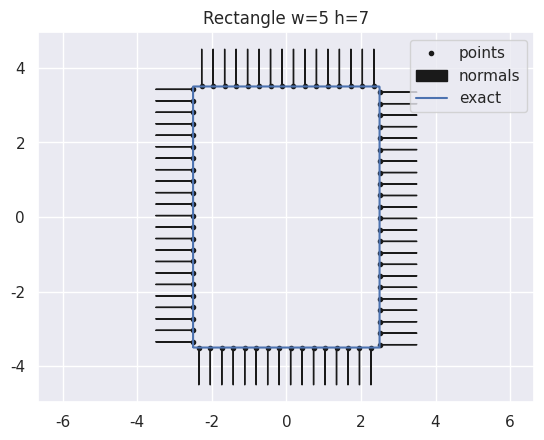

Python code for this plot:
import numpy as np

class rectangle(object):
    
    def __init__(self,w,h):
        self.h = h
        self.w = w
        self.range = 2*w + 2*h
        self.b1 = w
        self.b2 = w+h
        self.b3 = 2*w+h

    def points(self,num_pts):
        theta = np.linspace(0,self.range,2*(num_pts)+1)[1::2]
        pts = np.zeros((len(theta),2))
        for i,t in enumerate(theta):
            if t<self.b1:
                pts[i,0] = t - self.b1/2
                pts[i,1] = -self.h/2
            elif t>=self.b1 and t<self.b2:
                pts[i,0] = self.w/2
                pts[i,1] = (t-self.b1-self.h/2)
            elif t>=self.b2 and t<self.b3:
                pts[i,0] = (self.b3-t-self.w/2)
                pts[i,1] = self.h/2
            elif t<=self.range:
                pts[i,0] = -self.w/2
                pts[i,1] = (self.range-t-self.h/2)
        return pts

    def unit_pt_normals(self,num_pts):
        theta = np.linspace(0,self.range,2*(num_pts)+1)[1::2]
        norm_vec = np.zeros((len(theta),2))
        for i,t in enumerate(theta):
            if t==0:
                norm_vec[i] = np.array([-1,-1])/np.sqrt(2)
            elif t>0 and t<self.b1:
                norm_vec[i] = np.array([0,-1])
            elif t==self.b1:
                norm_vec[i] = np.array([1,-1])/np.sqrt(2)
            elif t>self.b1 and t<self.b2:
                norm_vec[i] = np.array([1,0])
            elif t==self.b2:
                norm_vec[i] = np.array([1,1])/np.sqrt(2)
            elif t>self.b2 and t<self.b3:
                norm_vec[i] = np.array([0,1])
            elif t==self.b3:
                norm_vec[i] = np.array([-1,1])/np.sqrt(2)
            elif t>self.b3 and t<self.range:
                norm_vec[i] = np.array([-1,0])
        return norm_vec

if __name__ == '__main__':
    import matplotlib.pyplot as plt
    import seaborn as sns

    sns.set()

    w = 5
    h = 7
    num_pts = 78

    r = rectangle(w,h)
    
    pts = r.points(num_pts)
    plt.plot(pts[:,0],pts[:,1],'k.',label='points')

    pts = r.points(num_pts)
    normals = r.unit_pt_normals(num_pts)
    for i in range(num_pts):
        if i == 0:
            plt.arrow(pts[i,0],pts[i,1],normals[i,0],normals[i,1],color='k',label='normals')
        else:
            plt.arrow(pts[i,0],pts[i,1],normals[i,0],normals[i,1],color='k')

    exact = r.points(1000)
    plt.plot(exact[:,0],exact[:,1],'b-',label='exact')

    plt.legend(loc='upper right')
    plt.title('Rectangle w={} h={}'.format(w,h))
    plt.axis('equal')

    plt.show()